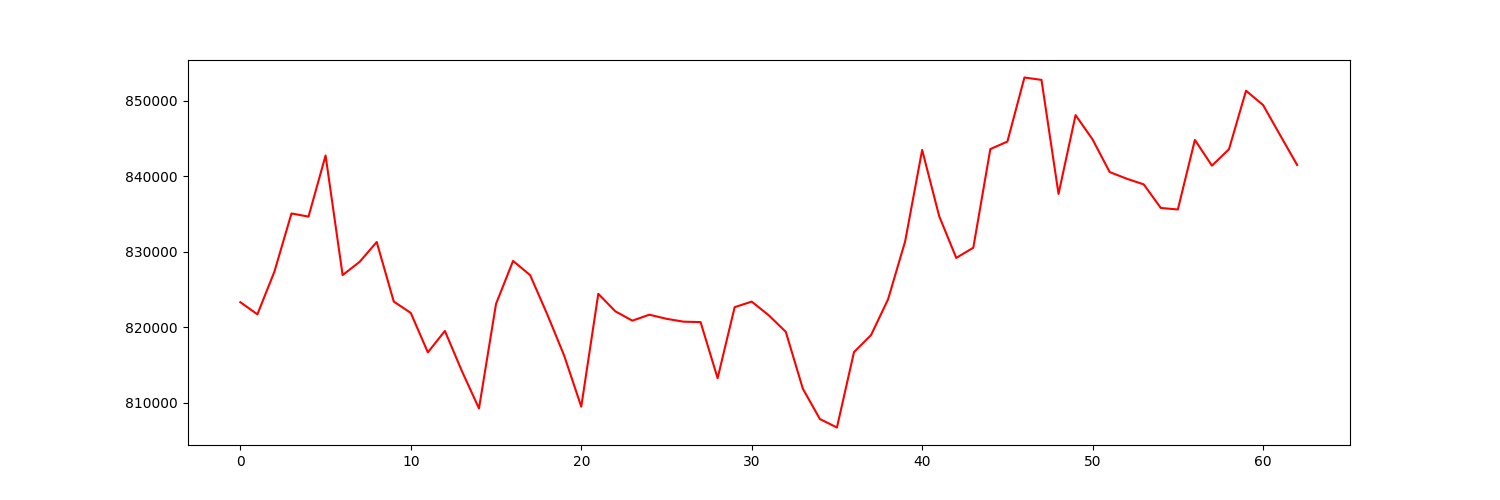

Values plotted in this chart, from the file beside it:
account_value, date, daily_return
823324, 2023-04-05, 
821718, 2023-04-06, -0.00195
827377, 2023-04-10, 0.006887
835075, 2023-04-11, 0.009303
834656, 2023-04-12, -0.0005008
842747, 2023-04-13, 0.009694
826914, 2023-04-14, -0.01879
828669, 2023-04-17, 0.002123
831296, 2023-04-18, 0.00317
823411, 2023-04-19, -0.009485
821898, 2023-04-20, -0.001837
816685, 2023-04-21, -0.006342
819514, 2023-04-24, 0.003464
814193, 2023-04-25, -0.006493
809259, 2023-04-26, -0.00606
823099, 2023-04-27, 0.0171
828790, 2023-04-28, 0.006915
826909, 2023-05-01, -0.00227
821743, 2023-05-02, -0.006248
816241, 2023-05-03, -0.006695
809494, 2023-05-04, -0.008266
824435, 2023-05-05, 0.01846
822116, 2023-05-08, -0.002812
820880, 2023-05-09, -0.001504
821670, 2023-05-10, 0.0009626
821126, 2023-05-11, -0.0006624
820747, 2023-05-12, -0.0004616
820687, 2023-05-15, -7.257788868531012e-05
813262, 2023-05-16, -0.009048
822666, 2023-05-17, 0.01156
823402, 2023-05-18, 0.0008938
821590, 2023-05-19, -0.0022
819399, 2023-05-22, -0.002666
811867, 2023-05-23, -0.009192
807853, 2023-05-24, -0.004944
806733, 2023-05-25, -0.001387
816712, 2023-05-26, 0.01237
818965, 2023-05-30, 0.002759
823710, 2023-05-31, 0.005794
831365, 2023-06-01, 0.009293
843486, 2023-06-02, 0.01458
834705, 2023-06-05, -0.01041
829189, 2023-06-06, -0.006609
830536, 2023-06-07, 0.001625
843600, 2023-06-08, 0.01573
844588, 2023-06-09, 0.001171
853076, 2023-06-12, 0.01005
852759, 2023-06-13, -0.0003722
837663, 2023-06-14, -0.0177
848096, 2023-06-15, 0.01245
844866, 2023-06-16, -0.003808
840558, 2023-06-20, -0.005098
839675, 2023-06-21, -0.001051
838922, 2023-06-22, -0.0008965
835803, 2023-06-23, -0.003719
835600, 2023-06-26, -0.000242
844814, 2023-06-27, 0.01103
841404, 2023-06-28, -0.004036
843576, 2023-06-29, 0.002581
851328, 2023-06-30, 0.009189
... 3 more rows
